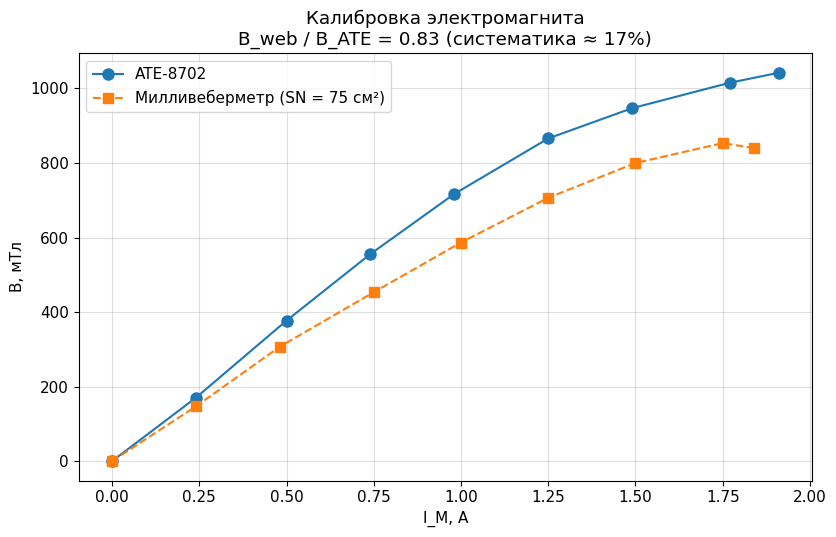
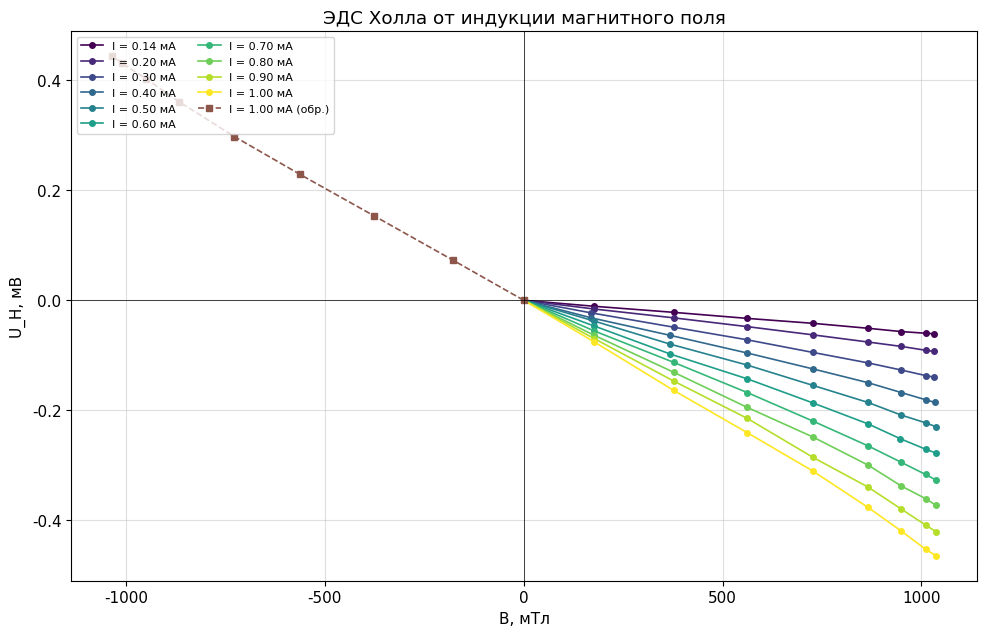
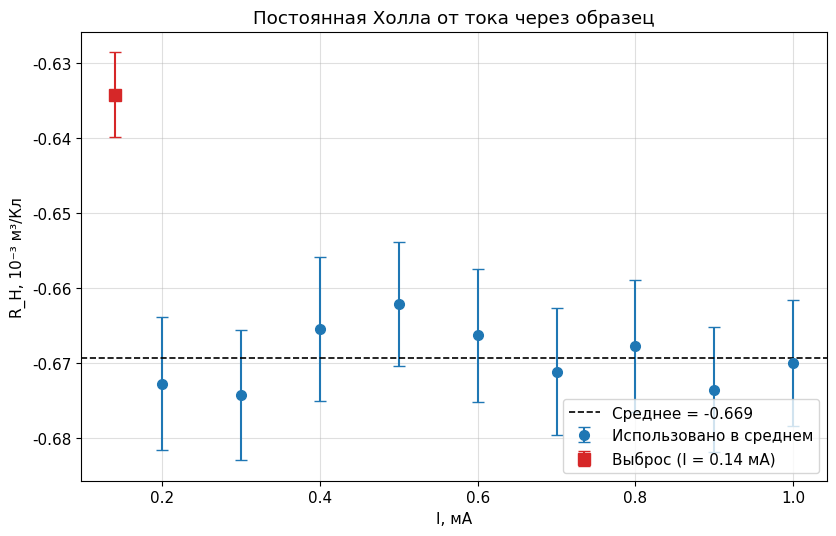

Source code (Python) for these figures, in order:
"""
Обработка данных и графики для лабораторной работы 3.3.4.
Исправлены mathtext-ошибки: заголовки/подписи без \\text{}, без $^2$/$^3$
без основания; степени записаны Unicode-символами (², ³) вне math-режима.
"""

import numpy as np
import matplotlib.pyplot as plt
from scipy.stats import linregress
from scipy.interpolate import interp1d

plt.rcParams.update({
    'font.family': 'DejaVu Sans',
    'font.size': 11,
    'axes.grid': True,
    'grid.alpha': 0.4,
})

# ============================================================
# Параметры образца и калибровки
# ============================================================
a = 1.5e-3            # толщина, м
l = 1.7e-3            # ширина, м
L35 = 3.0e-3          # расстояние 3–5, м
e = 1.602e-19         # Кл
SN_cm2 = 75.0         # SN = 75 см²
SN = SN_cm2 * 1e-4    # 7.5e-3 м²
r_outer_max = 5.0     # Ом

# ============================================================
# Калибровка ATE-8702
# ============================================================
I_ATE = np.array([0, 0.24, 0.50, 0.74, 0.98, 1.25, 1.49, 1.77, 1.91])
B_ATE_raw = np.array([21.9, 191.9, 399.0, 577.4, 738.5,
                      887.8, 968.9, 1037.2, 1064.0])
B_ATE = B_ATE_raw - B_ATE_raw[0]

# ============================================================
# Калибровка милливеберметром (SN = 75 см²)
# ============================================================
I_web = np.array([0, 0.24, 0.48, 0.75, 1.00, 1.25, 1.50, 1.75, 1.84])
dPhi_web_mWb = np.array([0.0, 1.1, 2.3, 3.4, 4.4, 5.3, 6.0, 6.4, 6.3])
B_web_mTl = dPhi_web_mWb / SN_cm2 * 1e4

ratio = B_web_mTl[1:] / B_ATE[1:]
print(f"B_web/B_ATE = {ratio.mean():.3f} ± {ratio.std():.3f}")

B_from_I = interp1d(I_ATE, B_ATE, kind='linear', fill_value='extrapolate')

# ============================================================
# Данные Холла
# ============================================================
data_forward = {
    0.14: ([0, 0.25, 0.5, 0.75, 1, 1.25, 1.5, 1.75, 1.86],
           [0, -0.011, -0.022, -0.033, -0.042, -0.051, -0.057, -0.060, -0.061]),
    0.20: ([0, 0.25, 0.5, 0.75, 1, 1.25, 1.5, 1.75, 1.85],
           [0, -0.016, -0.032, -0.048, -0.063, -0.076, -0.084, -0.091, -0.093]),
    0.30: ([0, 0.24, 0.5, 0.75, 1, 1.25, 1.5, 1.75, 1.86],
           [0, -0.023, -0.049, -0.072, -0.095, -0.114, -0.127, -0.137, -0.140]),
    0.40: ([0, 0.24, 0.49, 0.75, 1, 1.25, 1.5, 1.75, 1.87],
           [0, -0.032, -0.064, -0.096, -0.125, -0.150, -0.168, -0.181, -0.186]),
    0.50: ([0, 0.25, 0.49, 0.75, 1, 1.25, 1.5, 1.75, 1.88],
           [0, -0.038, -0.080, -0.118, -0.155, -0.186, -0.209, -0.223, -0.230]),
    0.60: ([0, 0.25, 0.49, 0.75, 1, 1.25, 1.49, 1.75, 1.88],
           [0, -0.047, -0.098, -0.143, -0.187, -0.225, -0.252, -0.271, -0.278]),
    0.70: ([0, 0.25, 0.5, 0.75, 1, 1.25, 1.5, 1.75, 1.88],
           [0, -0.056, -0.113, -0.168, -0.220, -0.265, -0.295, -0.317, -0.327]),
    0.80: ([0, 0.25, 0.5, 0.75, 1, 1.25, 1.5, 1.75, 1.88],
           [0, -0.064, -0.131, -0.195, -0.249, -0.300, -0.338, -0.361, -0.373]),
    0.90: ([0, 0.25, 0.5, 0.75, 1, 1.25, 1.5, 1.75, 1.88],
           [0, -0.070, -0.147, -0.215, -0.286, -0.340, -0.380, -0.409, -0.421]),
    1.00: ([0, 0.25, 0.5, 0.75, 1, 1.25, 1.5, 1.75, 1.88],
           [0, -0.076, -0.164, -0.241, -0.311, -0.377, -0.420, -0.453, -0.465]),
}
I_M_rev = np.array([0, 0.25, 0.5, 0.75, 1, 1.25, 1.5, 1.75, 1.87])
U_rev = np.array([0, 0.073, 0.154, 0.229, 0.298, 0.361, 0.403, 0.432, 0.444])

EXCLUDE = 0.14

# ============================================================
# Обработка
# ============================================================
currents = sorted(data_forward.keys())
results = []

print("=" * 70)
print("Линейный фит U_H = α·B для каждого тока")
print(f"{'I, мА':>6} | {'α, мВ/Тл':>12} | {'R_H, 10^-3 м³/Кл':>22}")
print("-" * 70)

for I_mA in currents:
    I_M, U = data_forward[I_mA]
    I_M = np.array(I_M, dtype=float)
    U = np.array(U, dtype=float)
    B_T = B_from_I(I_M) * 1e-3
    slope, intercept, r, p, se = linregress(B_T, U)
    I_A = I_mA * 1e-3
    R_H = slope * 1e-3 * a / I_A
    R_H_err = se * 1e-3 * a / I_A
    mark = "  <-- выброс" if I_mA == EXCLUDE else ""
    results.append((I_mA, slope, R_H, R_H_err))
    print(f"{I_mA:6.2f} | {slope:12.4f} | {R_H*1e3:9.4f} ± {R_H_err*1e3:.4f}{mark}")

R_H_arr = np.array([r[2] for r in results])
R_H_err_arr = np.array([r[3] for r in results])
mask = np.array([r[0] != EXCLUDE for r in results])
w = 1.0 / R_H_err_arr[mask]**2
R_H_avg = np.sum(w * R_H_arr[mask]) / np.sum(w)
R_H_avg_err = np.sqrt(1.0 / np.sum(w))

print("-" * 70)
print(f"Среднее R_H (без I = {EXCLUDE} мА) = "
      f"({R_H_avg*1e3:.4f} ± {R_H_avg_err*1e3:.4f})·10^-3 м³/Кл")

n = 1.0 / (abs(R_H_avg) * e)
n_err = n * (R_H_avg_err / abs(R_H_avg))
print(f"n = ({n:.3e} ± {n_err:.2e}) м^-3 = "
      f"({n*1e-6:.2e} ± {n_err*1e-6:.2e}) см^-3")

U35 = 1.839e-3
I_cond = 1.0e-3
sigma = I_cond * L35 / (U35 * a * l)
sigma_err = sigma * np.sqrt(0.01**2 + 0.033**2 + 0.0005**2 + 0.067**2 + 0.059**2)
print(f"σ = ({sigma:.3e} ± {sigma_err:.2e}) См/м")

mu = abs(R_H_avg) * sigma
mu_err = mu * np.sqrt((R_H_avg_err/R_H_avg)**2 + (sigma_err/sigma)**2)
print(f"μ = ({mu:.4f} ± {mu_err:.4f}) м²/(В·с) = "
      f"({mu*1e4:.1f} ± {mu_err*1e4:.1f}) см²/(В·с)")

# ============================================================
# График 1: калибровка (без mathtext-конструкций с кириллицей)
# ============================================================
fig, ax = plt.subplots(figsize=(8.5, 5.5))
ax.plot(I_ATE, B_ATE, 'o-', color='C0', ms=8, label='ATE-8702')
ax.plot(I_web, B_web_mTl, 's--', color='C1', ms=7,
        label=f'Милливеберметр (SN = {SN_cm2:.0f} см²)')
ax.set_xlabel('I_M, А')
ax.set_ylabel('B, мТл')
ax.set_title(f'Калибровка электромагнита\n'
             f'B_web / B_ATE = {ratio.mean():.2f} '
             f'(систематика ≈ {(1-ratio.mean())*100:.0f}%)')
ax.legend(loc='upper left')
fig.tight_layout()
fig.savefig('calib.png', dpi=150)
plt.close(fig)

# ============================================================
# График 2: U_H(B) — все токи
# ============================================================
fig, ax = plt.subplots(figsize=(10, 6.5))
cmap = plt.cm.viridis
for i, I_mA in enumerate(currents):
    I_M, U = data_forward[I_mA]
    B = B_from_I(np.array(I_M, dtype=float))
    color = cmap(i / (len(currents) - 1))
    ax.plot(B, U, 'o-', color=color, ms=4, lw=1.2,
            label=f'I = {I_mA:.2f} мА')

B_rev = -B_from_I(I_M_rev)
ax.plot(B_rev, U_rev, 's--', color='C5', ms=5, lw=1.2,
        label='I = 1.00 мА (обр.)')

ax.axhline(0, color='k', lw=0.5)
ax.axvline(0, color='k', lw=0.5)
ax.set_xlabel('B, мТл')
ax.set_ylabel('U_H, мВ')
ax.set_title('ЭДС Холла от индукции магнитного поля')
ax.legend(loc='upper left', fontsize=8, ncol=2)
fig.tight_layout()
fig.savefig('hall.png', dpi=150)
plt.close(fig)

# ============================================================
# График 3: R_H(I)
# ============================================================
fig, ax = plt.subplots(figsize=(8.5, 5.5))
I_arr = np.array([r[0] for r in results])
mask_use = I_arr != EXCLUDE
mask_out = ~mask_use

ax.errorbar(I_arr[mask_use], R_H_arr[mask_use]*1e3,
            yerr=R_H_err_arr[mask_use]*1e3,
            fmt='o', ms=7, capsize=4, color='C0',
            label='Использовано в среднем')
ax.errorbar(I_arr[mask_out], R_H_arr[mask_out]*1e3,
            yerr=R_H_err_arr[mask_out]*1e3,
            fmt='s', ms=8, capsize=4, color='C3',
            label=f'Выброс (I = {EXCLUDE} мА)')
ax.axhline(R_H_avg*1e3, color='k', ls='--', lw=1.2,
           label=f'Среднее = {R_H_avg*1e3:.3f}')

ax.set_xlabel('I, мА')
ax.set_ylabel('R_H, 10⁻³ м³/Кл')
ax.set_title('Постоянная Холла от тока через образец')
ax.legend(loc='lower right')
fig.tight_layout()
fig.savefig('Rh.png', dpi=150)
plt.close(fig)

print("\nСохранены файлы: calib.png, hall.png, Rh.png")
